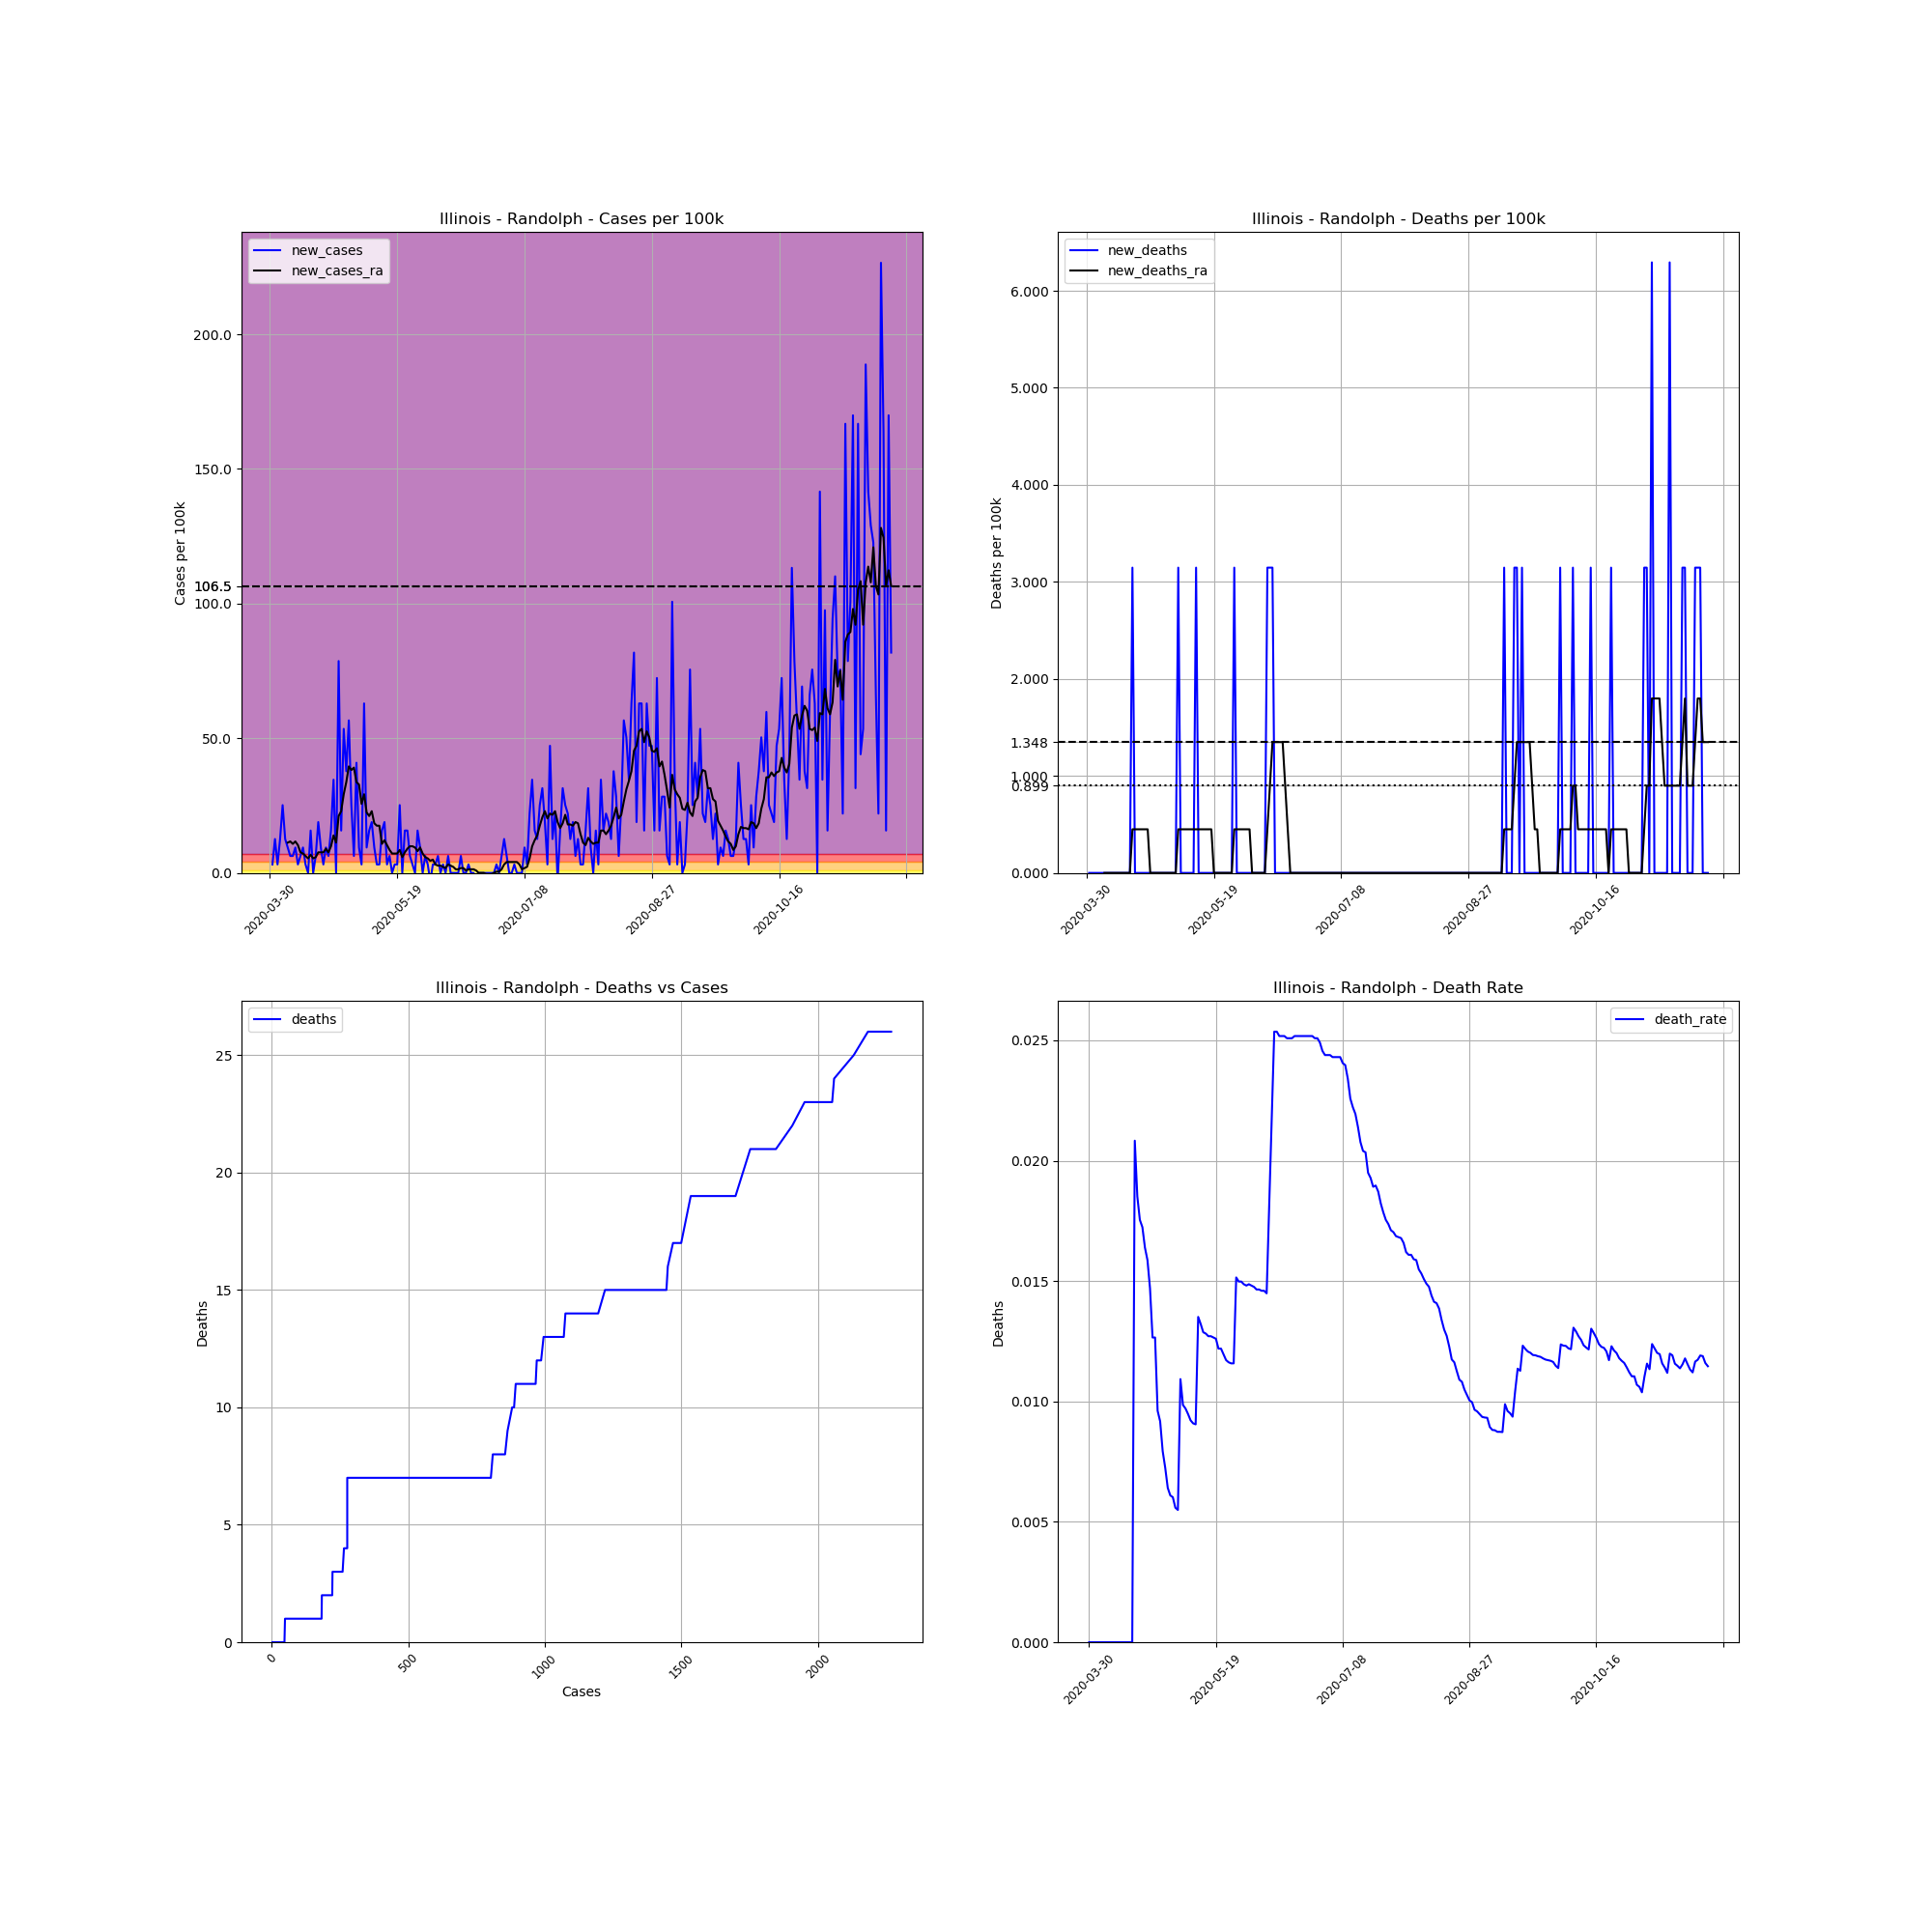

The table this chart was drawn from, first rows:
, date, county, state, fips, cases, deaths, COUNTY, STNAME, CTYNAME, POPESTIMATE2019, cases_per_100k, deaths_per_100k, death_rate, new_cases, new_deaths, new_cases_ra, new_deaths_ra
503451, 2020-03-30, Randolph, Illinois, 17157, 2, 0.0, 157, Illinois, Randolph, 31782, 6.293, 0.0, 0.0, , , , 
503452, 2020-03-31, Randolph, Illinois, 17157, 3, 0.0, 157, Illinois, Randolph, 31782, 9.439, 0.0, 0.0, 3.146, 0.0, , 
503453, 2020-04-01, Randolph, Illinois, 17157, 7, 0.0, 157, Illinois, Randolph, 31782, 22.03, 0.0, 0.0, 12.59, 0.0, , 
503454, 2020-04-02, Randolph, Illinois, 17157, 8, 0.0, 157, Illinois, Randolph, 31782, 25.17, 0.0, 0.0, 3.146, 0.0, , 
503455, 2020-04-03, Randolph, Illinois, 17157, 12, 0.0, 157, Illinois, Randolph, 31782, 37.76, 0.0, 0.0, 12.59, 0.0, , 
503456, 2020-04-04, Randolph, Illinois, 17157, 20, 0.0, 157, Illinois, Randolph, 31782, 62.93, 0.0, 0.0, 25.17, 0.0, , 
503457, 2020-04-05, Randolph, Illinois, 17157, 24, 0.0, 157, Illinois, Randolph, 31782, 75.51, 0.0, 0.0, 12.59, 0.0, , 
503458, 2020-04-06, Randolph, Illinois, 17157, 27, 0.0, 157, Illinois, Randolph, 31782, 84.95, 0.0, 0.0, 9.439, 0.0, 11.24, 0.0
503459, 2020-04-07, Randolph, Illinois, 17157, 29, 0.0, 157, Illinois, Randolph, 31782, 91.25, 0.0, 0.0, 6.293, 0.0, 11.69, 0.0
503460, 2020-04-08, Randolph, Illinois, 17157, 31, 0.0, 157, Illinois, Randolph, 31782, 97.54, 0.0, 0.0, 6.293, 0.0, 10.79, 0.0
503461, 2020-04-09, Randolph, Illinois, 17157, 34, 0.0, 157, Illinois, Randolph, 31782, 107, 0.0, 0.0, 9.439, 0.0, 11.69, 0.0
503462, 2020-04-10, Randolph, Illinois, 17157, 35, 0.0, 157, Illinois, Randolph, 31782, 110.1, 0.0, 0.0, 3.146, 0.0, 10.34, 0.0
503463, 2020-04-11, Randolph, Illinois, 17157, 37, 0.0, 157, Illinois, Randolph, 31782, 116.4, 0.0, 0.0, 6.293, 0.0, 7.641, 0.0
503464, 2020-04-12, Randolph, Illinois, 17157, 40, 0.0, 157, Illinois, Randolph, 31782, 125.9, 0.0, 0.0, 9.439, 0.0, 7.192, 0.0
503465, 2020-04-13, Randolph, Illinois, 17157, 41, 0.0, 157, Illinois, Randolph, 31782, 129, 0.0, 0.0, 3.146, 0.0, 6.293, 0.0
503466, 2020-04-14, Randolph, Illinois, 17157, 41, 0.0, 157, Illinois, Randolph, 31782, 129, 0.0, 0.0, 0.0, 0.0, 5.394, 0.0
503467, 2020-04-15, Randolph, Illinois, 17157, 46, 0.0, 157, Illinois, Randolph, 31782, 144.7, 0.0, 0.0, 15.73, 0.0, 6.742, 0.0
503468, 2020-04-16, Randolph, Illinois, 17157, 46, 0.0, 157, Illinois, Randolph, 31782, 144.7, 0.0, 0.0, 0.0, 0.0, 5.394, 0.0
503469, 2020-04-17, Randolph, Illinois, 17157, 48, 1.0, 157, Illinois, Randolph, 31782, 151, 3.146, 0.02083, 6.293, 3.146, 5.843, 0.4495
503470, 2020-04-18, Randolph, Illinois, 17157, 54, 1.0, 157, Illinois, Randolph, 31782, 169.9, 3.146, 0.01852, 18.88, 0.0, 7.641, 0.4495
503471, 2020-04-19, Randolph, Illinois, 17157, 57, 1.0, 157, Illinois, Randolph, 31782, 179.3, 3.146, 0.01754, 9.439, 0.0, 7.641, 0.4495
503472, 2020-04-20, Randolph, Illinois, 17157, 58, 1.0, 157, Illinois, Randolph, 31782, 182.5, 3.146, 0.01724, 3.146, 0.0, 7.641, 0.4495
503473, 2020-04-21, Randolph, Illinois, 17157, 61, 1.0, 157, Illinois, Randolph, 31782, 191.9, 3.146, 0.01639, 9.439, 0.0, 8.99, 0.4495
503474, 2020-04-22, Randolph, Illinois, 17157, 63, 1.0, 157, Illinois, Randolph, 31782, 198.2, 3.146, 0.01587, 6.293, 0.0, 7.641, 0.4495
503475, 2020-04-23, Randolph, Illinois, 17157, 68, 1.0, 157, Illinois, Randolph, 31782, 214, 3.146, 0.01471, 15.73, 0.0, 9.889, 0.4495
503476, 2020-04-24, Randolph, Illinois, 17157, 79, 1.0, 157, Illinois, Randolph, 31782, 248.6, 3.146, 0.01266, 34.61, 0.0, 13.93, 0.0
503477, 2020-04-25, Randolph, Illinois, 17157, 79, 1.0, 157, Illinois, Randolph, 31782, 248.6, 3.146, 0.01266, 0.0, 0.0, 11.24, 0.0
503478, 2020-04-26, Randolph, Illinois, 17157, 104, 1.0, 157, Illinois, Randolph, 31782, 327.2, 3.146, 0.009615, 78.66, 0.0, 21.13, 0.0
503479, 2020-04-27, Randolph, Illinois, 17157, 109, 1.0, 157, Illinois, Randolph, 31782, 343, 3.146, 0.009174, 15.73, 0.0, 22.92, 0.0
503480, 2020-04-28, Randolph, Illinois, 17157, 126, 1.0, 157, Illinois, Randolph, 31782, 396.5, 3.146, 0.007937, 53.49, 0.0, 29.22, 0.0
503481, 2020-04-29, Randolph, Illinois, 17157, 138, 1.0, 157, Illinois, Randolph, 31782, 434.2, 3.146, 0.007246, 37.76, 0.0, 33.71, 0.0
503482, 2020-04-30, Randolph, Illinois, 17157, 156, 1.0, 157, Illinois, Randolph, 31782, 490.8, 3.146, 0.00641, 56.64, 0.0, 39.56, 0.0
503483, 2020-05-01, Randolph, Illinois, 17157, 164, 1.0, 157, Illinois, Randolph, 31782, 516, 3.146, 0.006098, 25.17, 0.0, 38.21, 0.0
503484, 2020-05-02, Randolph, Illinois, 17157, 166, 1.0, 157, Illinois, Randolph, 31782, 522.3, 3.146, 0.006024, 6.293, 0.0, 39.11, 0.0
503485, 2020-05-03, Randolph, Illinois, 17157, 179, 1.0, 157, Illinois, Randolph, 31782, 563.2, 3.146, 0.005587, 40.9, 0.0, 33.71, 0.0
503486, 2020-05-04, Randolph, Illinois, 17157, 182, 1.0, 157, Illinois, Randolph, 31782, 572.7, 3.146, 0.005495, 9.439, 0.0, 32.81, 0.0
503487, 2020-05-05, Randolph, Illinois, 17157, 183, 2.0, 157, Illinois, Randolph, 31782, 575.8, 6.293, 0.01093, 3.146, 3.146, 25.62, 0.4495
503488, 2020-05-06, Randolph, Illinois, 17157, 203, 2.0, 157, Illinois, Randolph, 31782, 638.7, 6.293, 0.009852, 62.93, 0.0, 29.22, 0.4495
503489, 2020-05-07, Randolph, Illinois, 17157, 206, 2.0, 157, Illinois, Randolph, 31782, 648.2, 6.293, 0.009709, 9.439, 0.0, 22.47, 0.4495
503490, 2020-05-08, Randolph, Illinois, 17157, 211, 2.0, 157, Illinois, Randolph, 31782, 663.9, 6.293, 0.009479, 15.73, 0.0, 21.13, 0.4495
503491, 2020-05-09, Randolph, Illinois, 17157, 217, 2.0, 157, Illinois, Randolph, 31782, 682.8, 6.293, 0.009217, 18.88, 0.0, 22.92, 0.4495
503492, 2020-05-10, Randolph, Illinois, 17157, 220, 2.0, 157, Illinois, Randolph, 31782, 692.2, 6.293, 0.009091, 9.439, 0.0, 18.43, 0.4495
503493, 2020-05-11, Randolph, Illinois, 17157, 221, 2.0, 157, Illinois, Randolph, 31782, 695.4, 6.293, 0.00905, 3.146, 0.0, 17.53, 0.4495
503494, 2020-05-12, Randolph, Illinois, 17157, 222, 3.0, 157, Illinois, Randolph, 31782, 698.5, 9.439, 0.01351, 3.146, 3.146, 17.53, 0.4495
503495, 2020-05-13, Randolph, Illinois, 17157, 227, 3.0, 157, Illinois, Randolph, 31782, 714.2, 9.439, 0.01322, 15.73, 0.0, 10.79, 0.4495
503496, 2020-05-14, Randolph, Illinois, 17157, 233, 3.0, 157, Illinois, Randolph, 31782, 733.1, 9.439, 0.01288, 18.88, 0.0, 12.14, 0.4495
503497, 2020-05-15, Randolph, Illinois, 17157, 234, 3.0, 157, Illinois, Randolph, 31782, 736.3, 9.439, 0.01282, 3.146, 0.0, 10.34, 0.4495
503498, 2020-05-16, Randolph, Illinois, 17157, 236, 3.0, 157, Illinois, Randolph, 31782, 742.6, 9.439, 0.01271, 6.293, 0.0, 8.54, 0.4495
503499, 2020-05-17, Randolph, Illinois, 17157, 236, 3.0, 157, Illinois, Randolph, 31782, 742.6, 9.439, 0.01271, 0.0, 0.0, 7.192, 0.4495
503500, 2020-05-18, Randolph, Illinois, 17157, 237, 3.0, 157, Illinois, Randolph, 31782, 745.7, 9.439, 0.01266, 3.146, 0.0, 7.192, 0.4495
503501, 2020-05-19, Randolph, Illinois, 17157, 238, 3.0, 157, Illinois, Randolph, 31782, 748.9, 9.439, 0.01261, 3.146, 0.0, 7.192, 0.0
503502, 2020-05-20, Randolph, Illinois, 17157, 246, 3.0, 157, Illinois, Randolph, 31782, 774, 9.439, 0.0122, 25.17, 0.0, 8.54, 0.0
503503, 2020-05-21, Randolph, Illinois, 17157, 246, 3.0, 157, Illinois, Randolph, 31782, 774, 9.439, 0.0122, 0.0, 0.0, 5.843, 0.0
503504, 2020-05-22, Randolph, Illinois, 17157, 251, 3.0, 157, Illinois, Randolph, 31782, 789.8, 9.439, 0.01195, 15.73, 0.0, 7.641, 0.0
503505, 2020-05-23, Randolph, Illinois, 17157, 256, 3.0, 157, Illinois, Randolph, 31782, 805.5, 9.439, 0.01172, 15.73, 0.0, 8.99, 0.0
503506, 2020-05-24, Randolph, Illinois, 17157, 258, 3.0, 157, Illinois, Randolph, 31782, 811.8, 9.439, 0.01163, 6.293, 0.0, 9.889, 0.0
503507, 2020-05-25, Randolph, Illinois, 17157, 259, 3.0, 157, Illinois, Randolph, 31782, 814.9, 9.439, 0.01158, 3.146, 0.0, 9.889, 0.0
503508, 2020-05-26, Randolph, Illinois, 17157, 259, 3.0, 157, Illinois, Randolph, 31782, 814.9, 9.439, 0.01158, 0.0, 0.0, 9.439, 0.0
503509, 2020-05-27, Randolph, Illinois, 17157, 264, 4.0, 157, Illinois, Randolph, 31782, 830.7, 12.59, 0.01515, 15.73, 3.146, 8.091, 0.4495
503510, 2020-05-28, Randolph, Illinois, 17157, 267, 4.0, 157, Illinois, Randolph, 31782, 840.1, 12.59, 0.01498, 9.439, 0.0, 9.439, 0.4495
... 185 more rows
